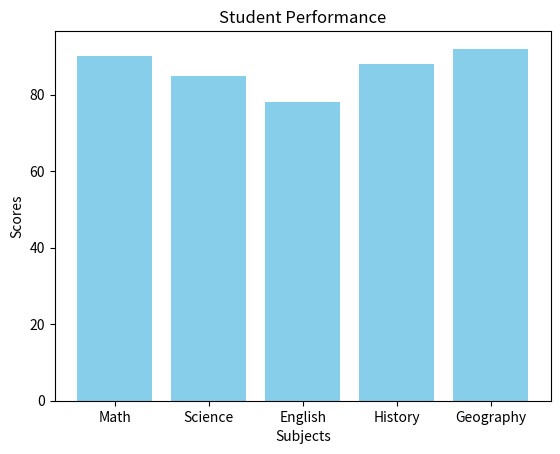

Recreate this plot in Python.
import matplotlib.pyplot as plt

categories = ['Math', 'Science', 'English', 'History', 'Geography']  
scores = [90, 85, 78, 88, 92]  

plt.bar(categories, scores, color='skyblue')
plt.xlabel('Subjects')
plt.ylabel('Scores')
plt.title('Student Performance')
plt.show()
